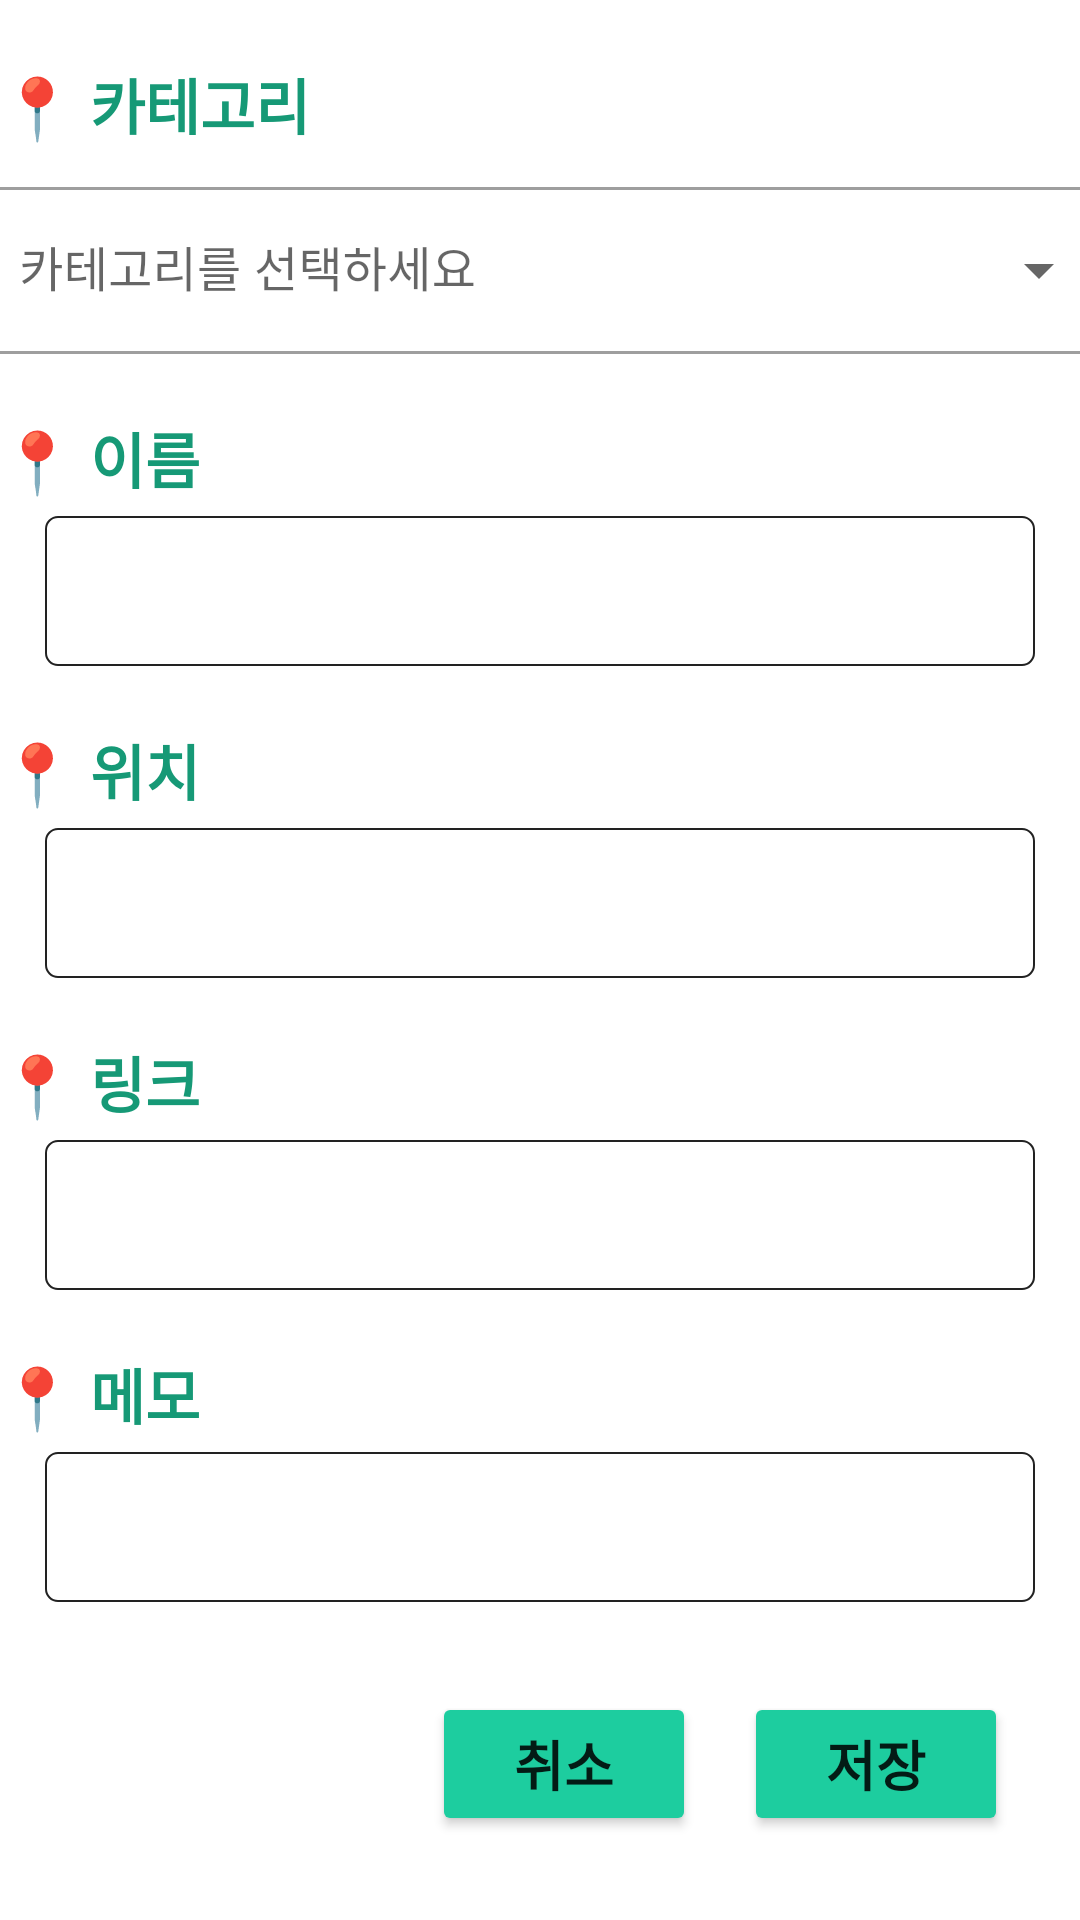

This screen was rendered from an Android layout file. Write that file and the resources it references.
<!-- AndroidManifest.xml: application theme Theme.MyTasteZip -->
<!-- res/layout/fragment_add.xml -->
<?xml version="1.0" encoding="utf-8"?>
<androidx.constraintlayout.widget.ConstraintLayout xmlns:android="http://schemas.android.com/apk/res/android"
    xmlns:app="http://schemas.android.com/apk/res-auto"
    xmlns:tools="http://schemas.android.com/tools"
    android:layout_width="match_parent"
    android:layout_height="match_parent"
    tools:context=".ui.community.CommunityFragment"
    android:layout_marginTop="5dp"
    android:background="@android:color/white"
    >

    <TextView
        android:id="@+id/tvcategory"
        android:layout_width="match_parent"
        android:layout_height="wrap_content"
        android:paddingTop="20dp"
        android:text="📍 카테고리"
        android:textColor="#169976"
        android:textSize="20dp"
        android:textStyle="bold"
        tools:ignore="MissingConstraints"
        tools:layout_editor_absoluteX="20dp" />

    <com.google.android.material.textfield.TextInputLayout
        android:id="@+id/textInputCategoryLayout"
        android:layout_width="380dp"
        android:layout_height="wrap_content"
        android:layout_marginTop="8dp"
        app:endIconMode="dropdown_menu"
        app:layout_constraintEnd_toEndOf="parent"
        app:layout_constraintStart_toStartOf="parent"
        app:layout_constraintTop_toBottomOf="@id/tvcategory"
        android:hint="카테고리를 선택하세요"
        style="@style/Widget.MaterialComponents.TextInputLayout.OutlinedBox.ExposedDropdownMenu">

        <com.google.android.material.textfield.MaterialAutoCompleteTextView
            android:id="@+id/autoCompleteCategory"
            android:layout_width="match_parent"
            android:layout_height="wrap_content"
            android:backgroundTint="@color/white"
            android:inputType="text"/>

    </com.google.android.material.textfield.TextInputLayout>


    <TextView
        android:id="@+id/tvname"
        android:layout_width="match_parent"
        android:layout_height="wrap_content"
        android:paddingTop="20dp"
        android:text="📍 이름"
        android:textColor="#169976"
        android:textSize="20dp"
        android:textStyle="bold"
        tools:ignore="MissingConstraints"
        app:layout_constraintTop_toBottomOf="@+id/textInputCategoryLayout"/>

    <EditText
        android:id="@+id/etname"
        android:layout_width="match_parent"
        android:layout_height="50dp"
        app:layout_constraintTop_toBottomOf="@+id/tvname"
        android:layout_marginTop="5dp"
        android:layout_marginLeft="15dp"
        android:layout_marginRight="15dp"
        android:paddingLeft="10dp"
        android:background="@drawable/outline"
        />

    <TextView
        android:id="@+id/tvlocation"
        android:layout_width="match_parent"
        android:layout_height="wrap_content"
        android:paddingTop="20dp"
        android:text="📍 위치"
        android:textColor="#169976"
        android:textSize="20dp"
        android:textStyle="bold"
        tools:ignore="MissingConstraints"
        app:layout_constraintTop_toBottomOf="@+id/etname"/>

    <EditText
        android:id="@+id/etlocation"
        android:layout_width="match_parent"
        android:layout_height="50dp"
        app:layout_constraintTop_toBottomOf="@+id/tvlocation"
        android:layout_marginTop="5dp"
        android:layout_marginLeft="15dp"
        android:layout_marginRight="15dp"
        android:paddingLeft="10dp"
        android:background="@drawable/outline"
        />

    <TextView
        android:id="@+id/tvlink"
        android:layout_width="match_parent"
        android:layout_height="wrap_content"
        android:paddingTop="20dp"
        android:text="📍 링크"
        android:textColor="#169976"
        android:textSize="20dp"
        android:textStyle="bold"
        tools:ignore="MissingConstraints"
        app:layout_constraintTop_toBottomOf="@+id/etlocation"/>

    <EditText
        android:id="@+id/etlink"
        android:layout_width="match_parent"
        android:layout_height="50dp"
        app:layout_constraintTop_toBottomOf="@+id/tvlink"
        android:layout_marginTop="5dp"
        android:layout_marginLeft="15dp"
        android:layout_marginRight="15dp"
        android:paddingLeft="10dp"
        android:background="@drawable/outline"
        />

    <TextView
        android:id="@+id/tvmemo"
        android:layout_width="match_parent"
        android:layout_height="wrap_content"
        android:paddingTop="20dp"
        android:text="📍 메모"
        android:textColor="#169976"
        android:textSize="20dp"
        android:textStyle="bold"
        tools:ignore="MissingConstraints"
        app:layout_constraintTop_toBottomOf="@+id/etlink"/>

    <EditText
        android:id="@+id/etmemo"
        android:layout_width="match_parent"
        android:layout_height="50dp"
        app:layout_constraintTop_toBottomOf="@+id/tvmemo"
        android:layout_marginTop="5dp"
        android:layout_marginLeft="15dp"
        android:layout_marginRight="15dp"
        android:paddingLeft="10dp"
        android:background="@drawable/outline"
        />

    <Button
        android:id="@+id/btnSave"
        android:layout_width="wrap_content"
        android:layout_height="wrap_content"
        android:layout_marginEnd="24dp"
        android:backgroundTint="#1DCD9F"
        android:text="저장"
        android:textSize="18dp"
        android:textStyle="bold"
        app:layout_constraintBottom_toBottomOf="parent"
        app:layout_constraintEnd_toEndOf="parent"
        app:layout_constraintTop_toBottomOf="@+id/etmemo"
        app:layout_constraintVertical_bias="0.516"
        tools:ignore="MissingConstraints" />

    <Button
        android:id="@+id/btnCancle"
        android:layout_width="wrap_content"
        android:layout_height="wrap_content"
        android:layout_marginEnd="128dp"
        android:backgroundTint="#1DCD9F"
        android:text="취소"
        android:textSize="18dp"
        android:textStyle="bold"
        app:layout_constraintBottom_toBottomOf="parent"
        app:layout_constraintEnd_toEndOf="parent"
        app:layout_constraintTop_toBottomOf="@+id/etmemo"
        app:layout_constraintVertical_bias="0.516"
        tools:ignore="MissingConstraints" />

</androidx.constraintlayout.widget.ConstraintLayout>
<!-- resources referenced by this layout -->
<resources>
  <color name="white">#FFFFFFFF</color>
  <!-- drawable outline (drawable) -->
  <?xml version="1.0" encoding="utf-8"?>
  <shape xmlns:android="http://schemas.android.com/apk/res/android">
      
  
      
      <stroke
          android:color="#222222"
          android:width="0.5dp" />  
  
      
      <corners android:radius="4dp" /> 
  </shape>
  <style name="Theme.MyTasteZip" parent="Theme.MaterialComponents.DayNight.NoActionBar">
          
          <item name="colorPrimary">@color/purple_500</item>
          <item name="colorPrimaryVariant">@color/purple_700</item>
          <item name="colorOnPrimary">@color/white</item>
          
          <item name="colorSecondary">@color/teal_200</item>
          <item name="colorSecondaryVariant">@color/teal_700</item>
          <item name="colorOnSecondary">@color/black</item>
          
          <item name="android:statusBarColor">#1DCD9F</item>
          
      </style>
  <color name="purple_500">#FF6200EE</color>
  <color name="purple_700">#FF3700B3</color>
  <color name="teal_200">#1DCD9F</color>
  <color name="teal_700">#FF018786</color>
  <color name="black">#FF000000</color>
</resources>
